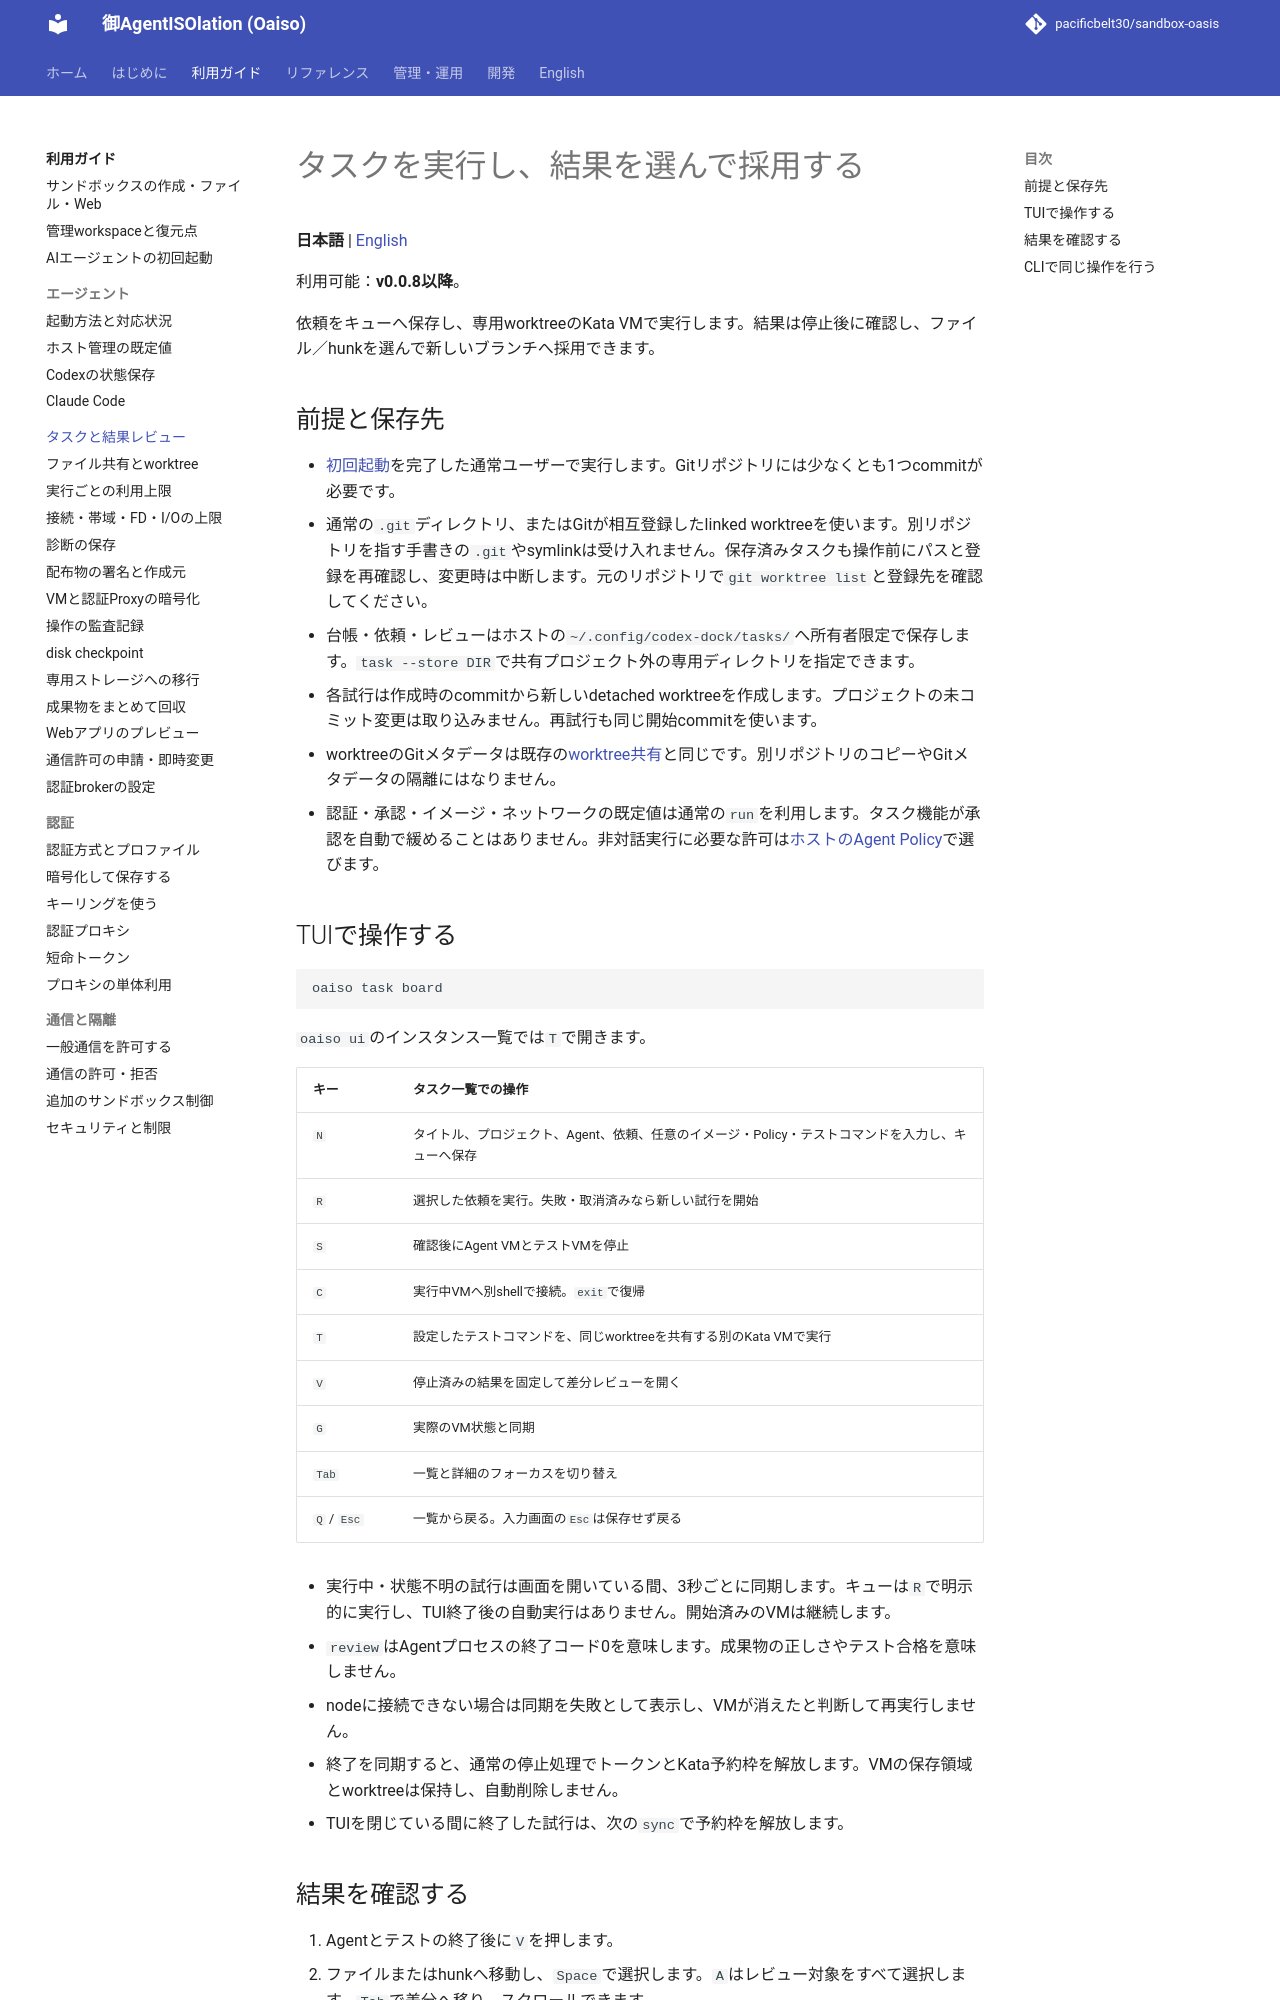

repository: pacificbelt30/sandbox-oasis · page: guides/tasks/index.html · generator: mkdocs

# タスクを実行し、結果を選んで採用する

**日本語** | [English](../en/guides/tasks.md)

利用可能：**v0.0.8以降**。

依頼をキューへ保存し、専用worktreeのKata VMで実行します。結果は停止後に確認し、ファイル／hunkを選んで新しいブランチへ採用できます。

## 前提と保存先

- [初回起動](first-run.md)を完了した通常ユーザーで実行します。Gitリポジトリには少なくとも1つcommitが必要です。
- 通常の`.git`ディレクトリ、またはGitが相互登録したlinked worktreeを使います。別リポジトリを指す手書きの`.git`やsymlinkは受け入れません。保存済みタスクも操作前にパスと登録を再確認し、変更時は中断します。元のリポジトリで`git worktree list`と登録先を確認してください。
- 台帳・依頼・レビューはホストの`~/.config/codex-dock/tasks/`へ所有者限定で保存します。`task --store DIR`で共有プロジェクト外の専用ディレクトリを指定できます。
- 各試行は作成時のcommitから新しいdetached worktreeを作成します。プロジェクトの未コミット変更は取り込みません。再試行も同じ開始commitを使います。
- worktreeのGitメタデータは既存の[worktree共有](../workspace.md)と同じです。別リポジトリのコピーやGitメタデータの隔離にはなりません。
- 認証・承認・イメージ・ネットワークの既定値は通常の`run`を利用します。タスク機能が承認を自動で緩めることはありません。非対話実行に必要な許可は[ホストのAgent Policy](agent-policies.md)で選びます。

## TUIで操作する

```bash
oaiso task board
```

`oaiso ui`のインスタンス一覧では`T`で開きます。

| キー | タスク一覧での操作 |
|---|---|
| `N` | タイトル、プロジェクト、Agent、依頼、任意のイメージ・Policy・テストコマンドを入力し、キューへ保存 |
| `R` | 選択した依頼を実行。失敗・取消済みなら新しい試行を開始 |
| `S` | 確認後にAgent VMとテストVMを停止 |
| `C` | 実行中VMへ別shellで接続。`exit`で復帰 |
| `T` | 設定したテストコマンドを、同じworktreeを共有する別のKata VMで実行 |
| `V` | 停止済みの結果を固定して差分レビューを開く |
| `G` | 実際のVM状態と同期 |
| `Tab` | 一覧と詳細のフォーカスを切り替え |
| `Q` / `Esc` | 一覧から戻る。入力画面の`Esc`は保存せず戻る |

- 実行中・状態不明の試行は画面を開いている間、3秒ごとに同期します。キューは`R`で明示的に実行し、TUI終了後の自動実行はありません。開始済みのVMは継続します。
- `review`はAgentプロセスの終了コード0を意味します。成果物の正しさやテスト合格を意味しません。
- nodeに接続できない場合は同期を失敗として表示し、VMが消えたと判断して再実行しません。
- 終了を同期すると、通常の停止処理でトークンとKata予約枠を解放します。VMの保存領域とworktreeは保持し、自動削除しません。
- TUIを閉じている間に終了した試行は、次の`sync`で予約枠を解放します。
